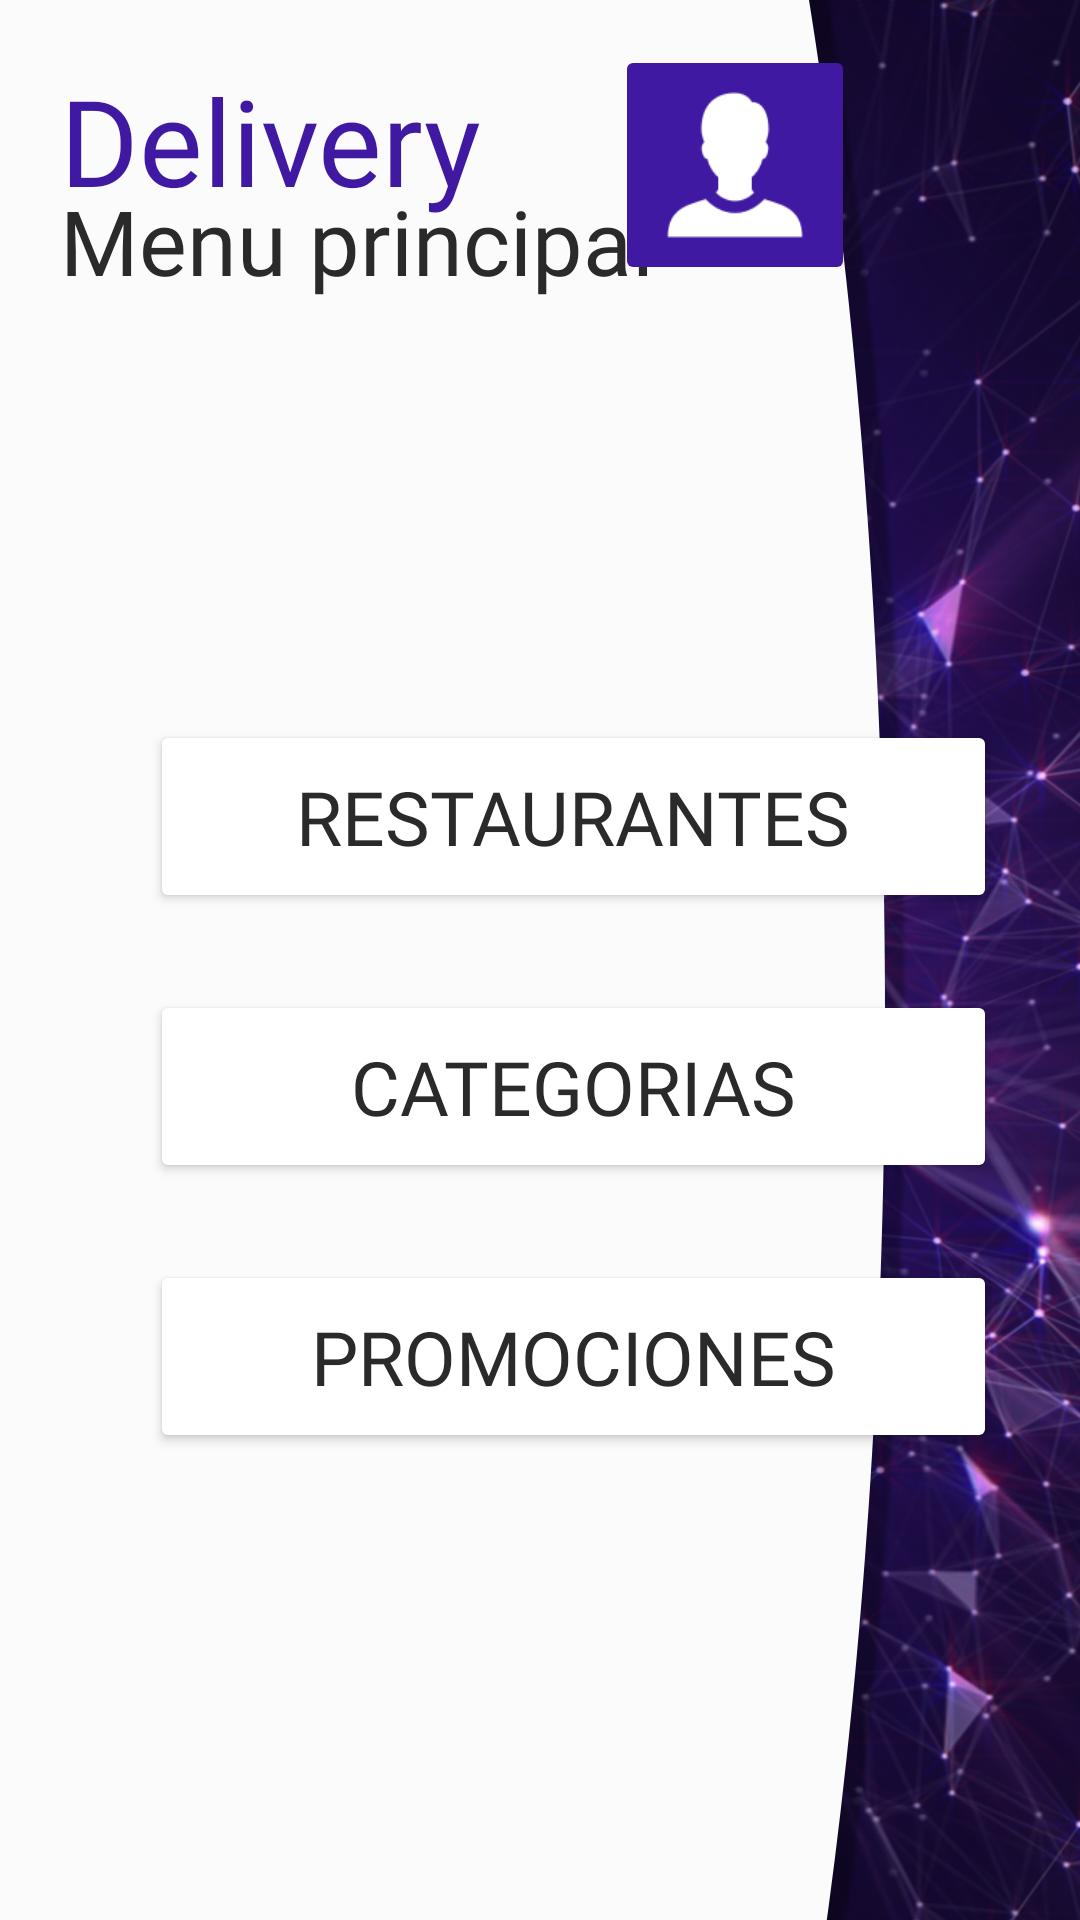

Layout XML and referenced resources for this Android screen:
<!-- AndroidManifest.xml: application theme Theme.AppCompat.NoActionBar -->
<!-- res/layout/activity_main.xml -->
<?xml version="1.0" encoding="utf-8"?>
<FrameLayout xmlns:android="http://schemas.android.com/apk/res/android"
    xmlns:app="http://schemas.android.com/apk/res-auto"
    xmlns:tools="http://schemas.android.com/tools"
    android:layout_width="match_parent"
    android:layout_height="match_parent"
    android:orientation="vertical"
    tools:context=".MainActivity">

    <LinearLayout
        android:layout_width="match_parent"
        android:layout_height="match_parent"
        android:orientation="vertical" >

        <LinearLayout
            android:layout_width="wrap_content"
            android:layout_height="wrap_content" >

            <ImageView
                android:id="@+id/imageCover"
                android:layout_width="match_parent"
                android:layout_height="match_parent"
                android:scaleType="fitXY"
                android:src="@drawable/menubackground_1277x392" />
        </LinearLayout>
    </LinearLayout>

    <TextView
        android:layout_width="wrap_content"
        android:layout_height="wrap_content"
        android:text="Delivery"
        android:textSize="40sp"
        android:layout_marginLeft="20dp"
        android:layout_marginTop="20dp"
        android:textColor="#4019a2"
        android:fontFamily="@font/bebas"
        />

    <TextView
        android:layout_width="wrap_content"
        android:layout_height="wrap_content"
        android:text="Menu principal"
        android:textSize="30sp"
        android:layout_marginLeft="20dp"
        android:layout_marginTop="60dp"
        android:textColor="#2a2a2a"
        android:fontFamily="@font/bebas"
        />

    <ImageButton
        android:id="@+id/btnUsuario"
        android:layout_width="80dp"
        android:layout_height="80dp"
        android:layout_marginLeft="205dp"
        android:layout_marginTop="15dp"
        android:scaleType="fitXY"
        android:src="@drawable/user"
        android:backgroundTint="#4019a2"
        />

    <Button
        android:id="@+id/btnRestaurantes"
        android:layout_width="847px"
        android:layout_height="193px"
        android:layout_marginTop="240dp"
        android:layout_marginLeft="50dp"
        android:text="Restaurantes"
        android:textColor="#2a2a2a"
        android:textSize="25dp"
        android:fontFamily="@font/bebas"
        android:backgroundTint="@color/white"
        />

    <Button
        android:id="@+id/btnCategorias"
        android:layout_width="847px"
        android:layout_height="193px"
        android:layout_marginTop="330dp"
        android:layout_marginLeft="50dp"
        android:text="Categorias"
        android:textColor="#2a2a2a"
        android:textSize="25dp"
        android:fontFamily="@font/bebas"
        android:backgroundTint="@color/white"
        />

    <Button
        android:id="@+id/btnPromociones"
        android:layout_width="847px"
        android:layout_height="193px"
        android:layout_marginTop="420dp"
        android:layout_marginLeft="50dp"
        android:text="PROMOCIONES"
        android:textColor="#2a2a2a"
        android:textSize="25dp"
        android:fontFamily="@font/bebas"
        android:backgroundTint="@color/white"
        />

    <Button
        android:id="@+id/btnCerrarSesion"
        android:layout_width="400px"
        android:layout_height="150px"
        android:layout_marginTop="670dp"
        android:layout_marginLeft="11dp"
        android:text="CERRAR SESION"
        android:textColor="#ffffff"
        android:textSize="20dp"
        android:fontFamily="@font/bebas"
        android:backgroundTint="#4019a2"
        />


</FrameLayout>
<!-- resources referenced by this layout -->
<resources>
  <!-- drawable menubackground_1277x392: jpg bitmap (drawable, 348153 bytes) -->
  <!-- drawable user: png bitmap (drawable, 2194 bytes) -->
  <!-- not gathered from this repository: default colours our renderer supplied (Android Studio template values) -->
  <color name="white">#FFFFFFFF</color>
</resources>
